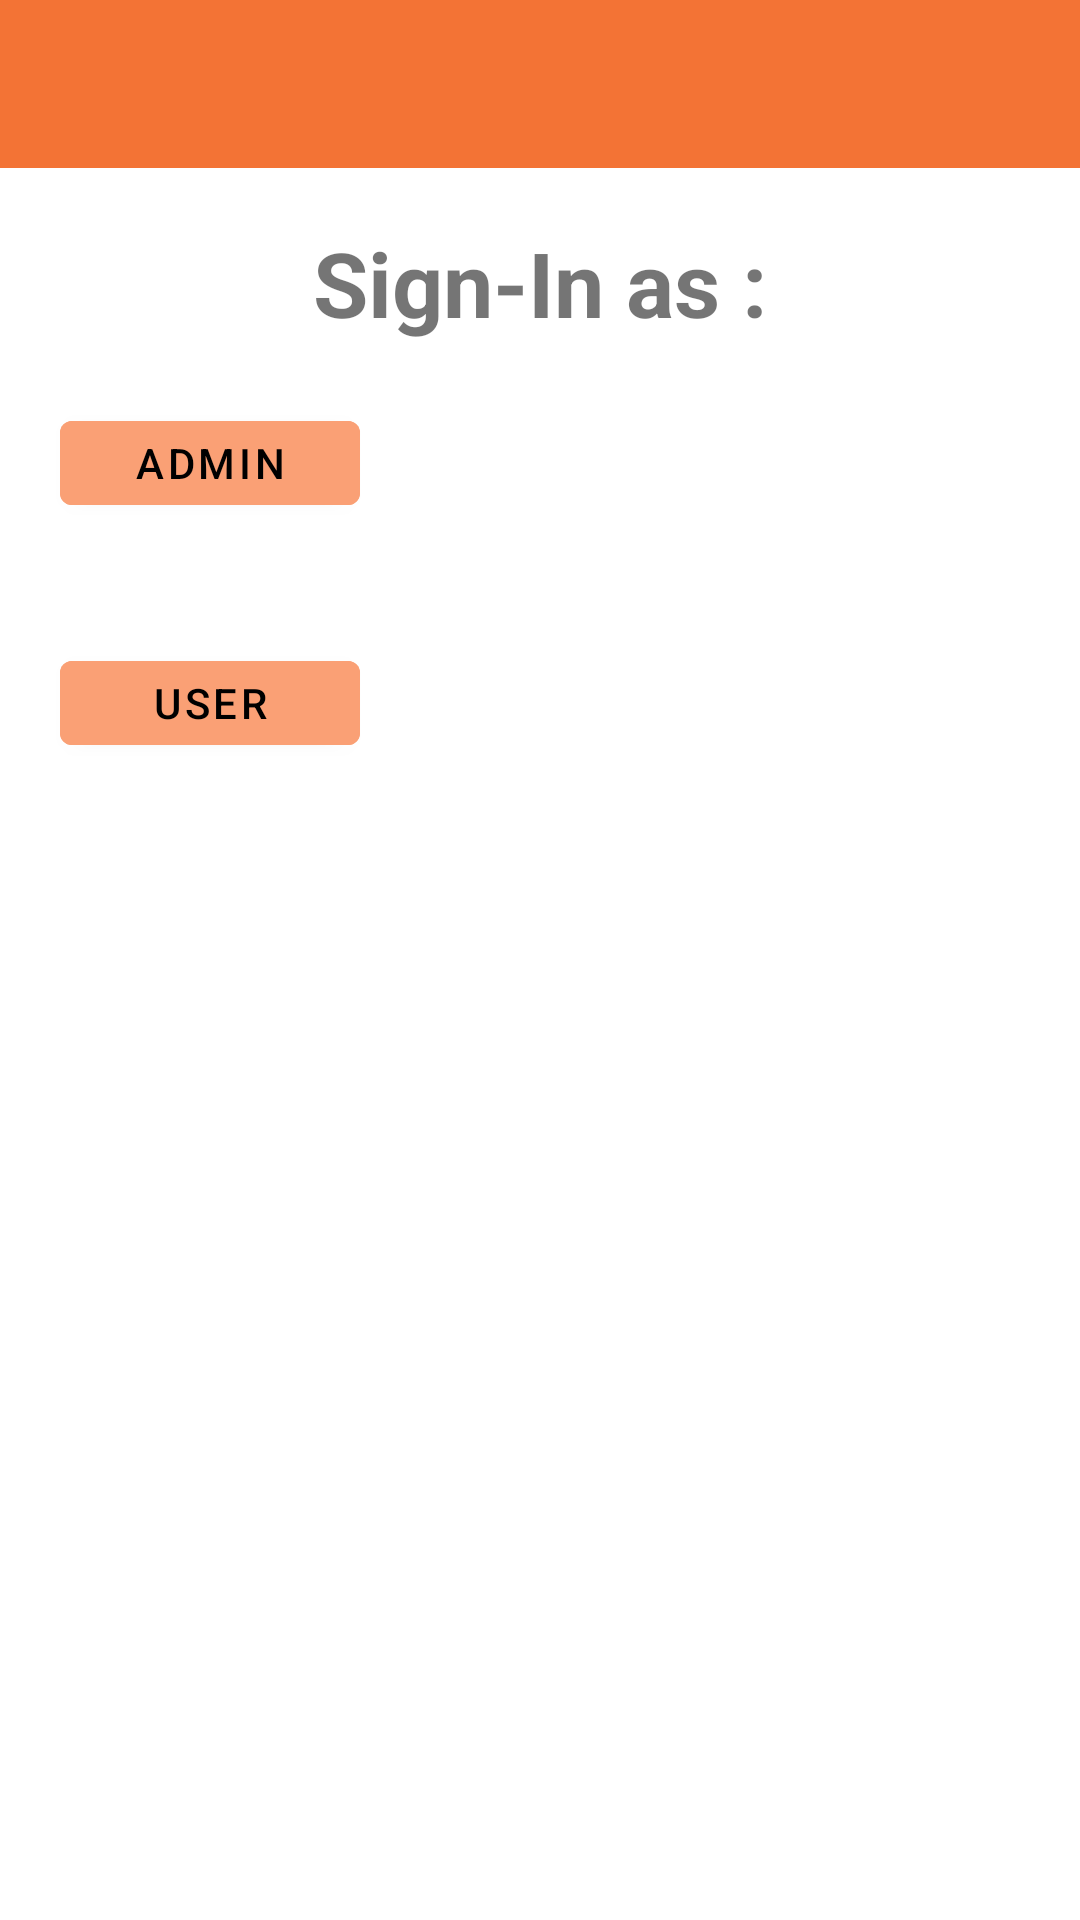

Android layout source for this screen:
<!-- AndroidManifest.xml: application theme Theme.Muskan -->
<!-- res/layout/activity_choice.xml -->
<?xml version="1.0" encoding="utf-8"?>
<androidx.constraintlayout.widget.ConstraintLayout xmlns:android="http://schemas.android.com/apk/res/android"
    xmlns:app="http://schemas.android.com/apk/res-auto"
    xmlns:tools="http://schemas.android.com/tools"
    android:layout_width="match_parent"
    android:layout_height="match_parent"
    tools:context=".choiceActivity">
    <androidx.appcompat.widget.Toolbar
        android:layout_width="match_parent"
        android:layout_height="wrap_content"
        android:background="@color/app_orange"
        app:layout_constraintTop_toTopOf="parent"
        app:layout_constraintLeft_toLeftOf="parent"
        app:title=""
        app:layout_constraintRight_toRightOf="parent"
        android:id="@+id/choiceToolbar"
        />
    <LinearLayout
        android:layout_width="match_parent"
        android:id="@+id/choicell"
        app:layout_constraintTop_toBottomOf="@id/choiceToolbar"
        android:layout_height="wrap_content"
        android:orientation="vertical">
        <TextView
            android:layout_width="match_parent"
            android:layout_height="wrap_content"
            android:text="Sign-In as :"
            android:layout_marginTop="18dp"
            android:textStyle="bold"
            android:textSize="30dp"
            android:textAlignment="center"/>
        <com.google.android.material.button.MaterialButton
            android:layout_width="100dp"
            android:layout_height="40dp"
            android:backgroundTint="@color/app_orange_1"
            android:layout_margin="20dp"
            android:text="Admin"
            android:id="@+id/choiceadmin"
            android:textColor="@color/black"
            />
        <LinearLayout
            android:layout_width="match_parent"
            android:layout_height="wrap_content"
            android:weightSum="2"
            android:id="@+id/choiceadminLL"
            android:visibility="gone"
            android:orientation="horizontal">
        <EditText
            android:layout_width="match_parent"
            android:layout_height="wrap_content"
            android:hint="Enter Password"
            android:id="@+id/choicepassword"
            android:layout_marginLeft="10dp"
            android:layout_weight="2"
            android:visibility="visible"
            />
        <Button
            android:layout_width="wrap_content"
            android:layout_height="wrap_content"
            android:layout_weight="1"
            android:id="@+id/ok"
            android:backgroundTint="#E6E3E3"
            android:textColor="@color/black"
            android:text="✓"/>
        </LinearLayout>

        <com.google.android.material.button.MaterialButton
            android:layout_width="100dp"
            android:layout_height="40dp"
            android:backgroundTint="@color/app_orange_1"
            android:layout_margin="20dp"
            android:text="User"
            android:id="@+id/choiceuser"
            android:textColor="@color/black"
            />

    </LinearLayout>
</androidx.constraintlayout.widget.ConstraintLayout>
<!-- resources referenced by this layout -->
<resources>
  <color name="app_orange">#F37335</color>
  <color name="app_orange_1">#FAA075</color>
  <color name="black">#FF000000</color>
  <style name="Theme.Muskan" parent="Theme.MaterialComponents.DayNight.NoActionBar">
          
          <item name="colorPrimary">@color/app_orange_1</item>
          <item name="colorPrimaryVariant">@color/app_orange</item>
          <item name="colorOnPrimary">@color/white</item>
          
          <item name="colorSecondary">@color/teal_200</item>
          <item name="colorSecondaryVariant">@color/teal_700</item>
          <item name="colorOnSecondary">@color/black</item>
          
          <item name="android:statusBarColor" tools:targetApi="l">?attr/colorPrimaryVariant</item>
          
      </style>
  <color name="white">#FFFFFFFF</color>
  <color name="teal_200">#FF03DAC5</color>
  <color name="teal_700">#FF018786</color>
</resources>
